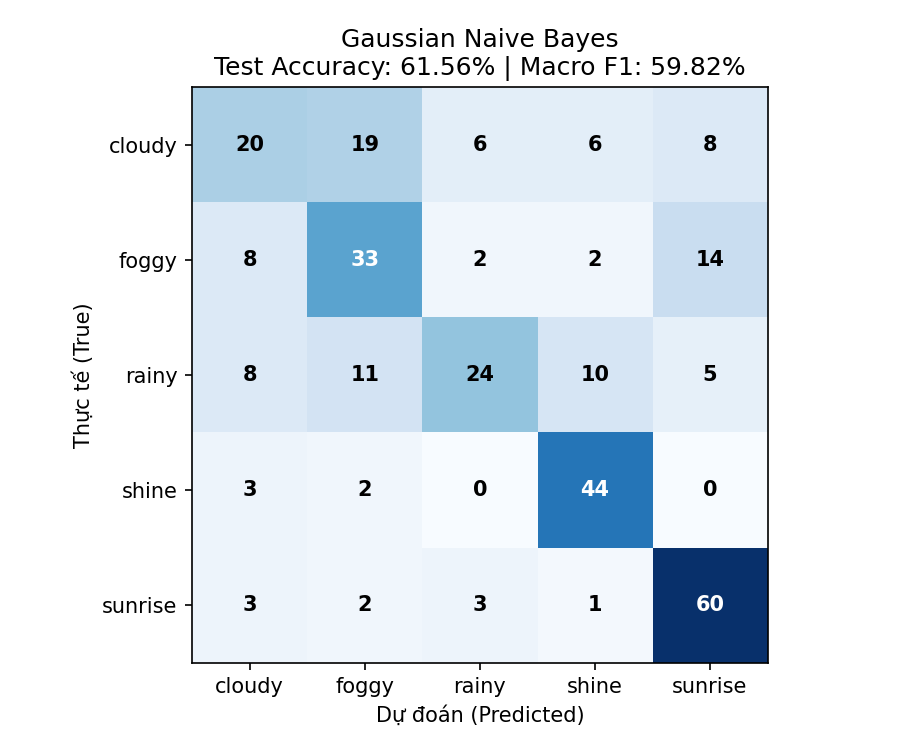

The table this chart was drawn from, first rows:
, cloudy, foggy, rainy, shine, sunrise
cloudy, 20, 19, 6, 6, 8
foggy, 8, 33, 2, 2, 14
rainy, 8, 11, 24, 10, 5
shine, 3, 2, 0, 44, 0
sunrise, 3, 2, 3, 1, 60
